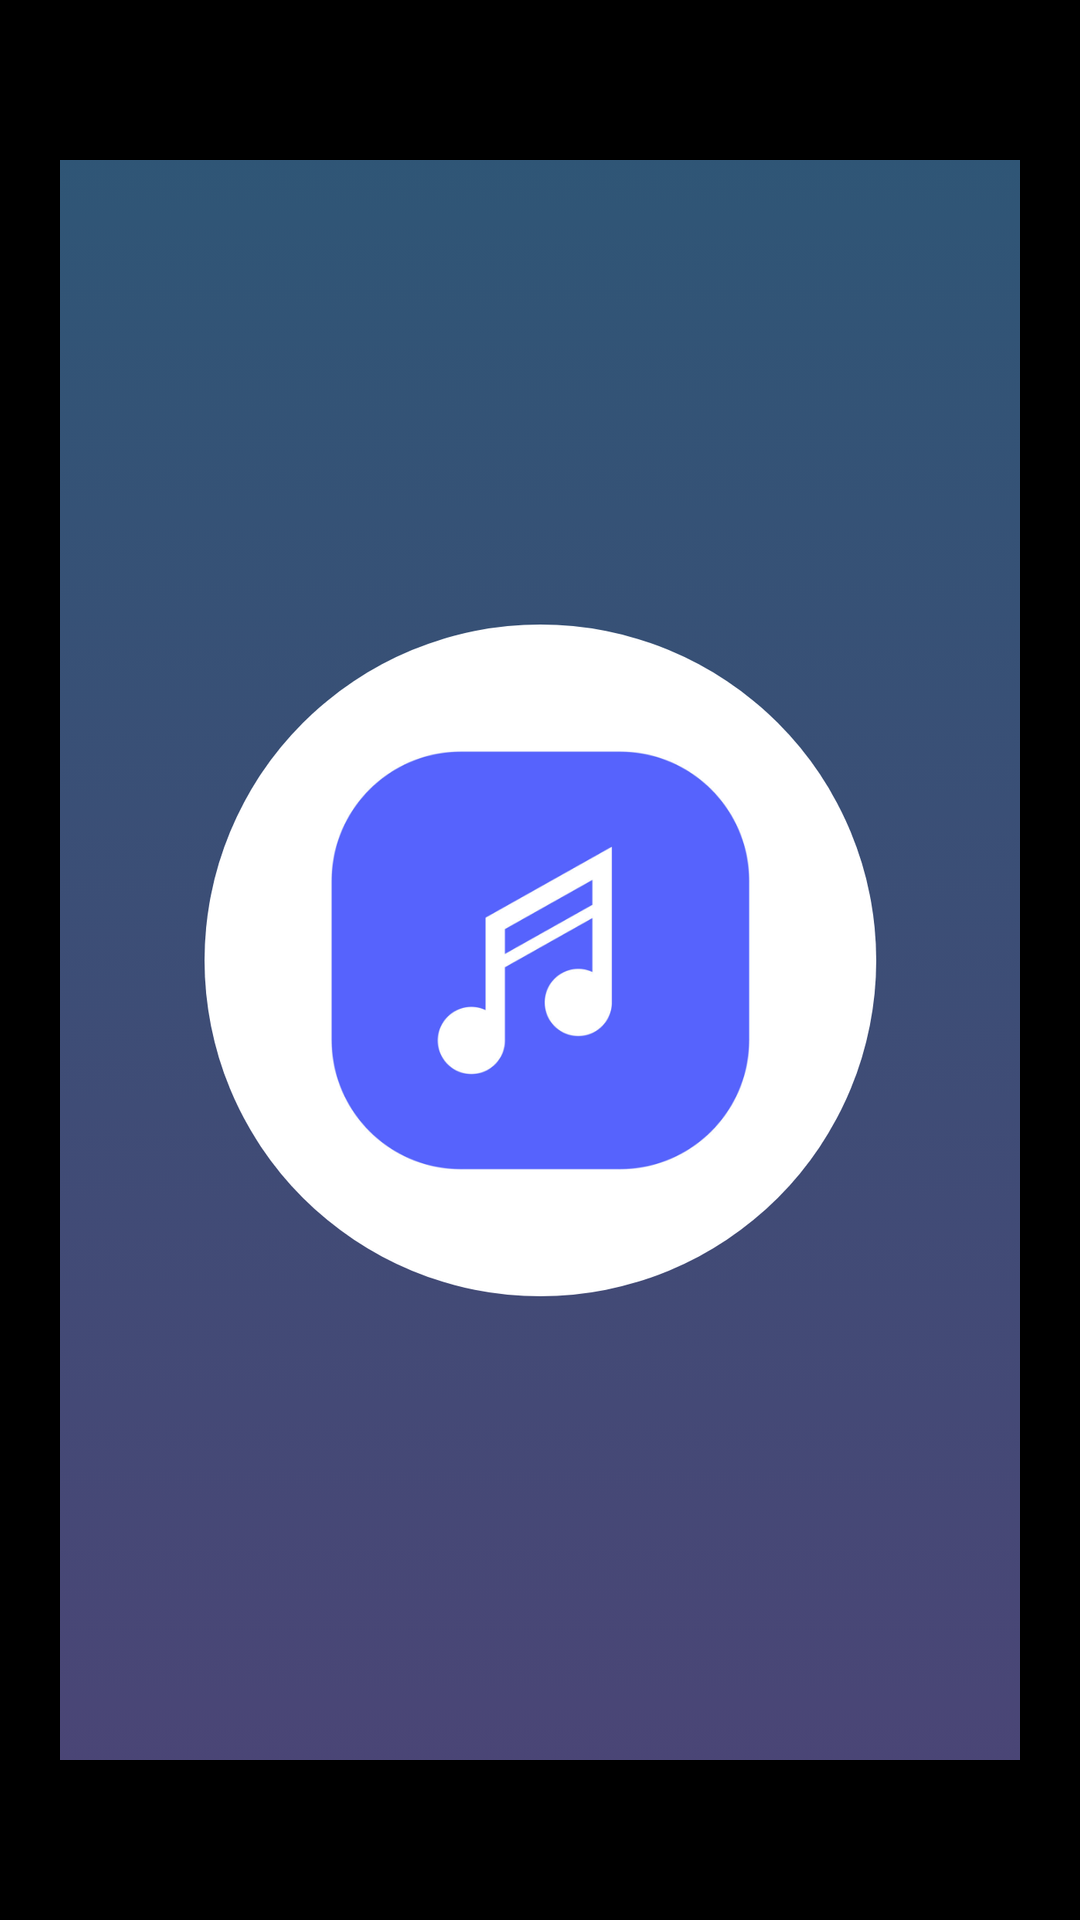

Android layout source for this screen:
<!-- AndroidManifest.xml: application theme Theme.AppCompat.Light.NoActionBar -->
<!-- res/layout/launch_screen.xml -->
<?xml version="1.0" encoding="utf-8"?>
<RelativeLayout xmlns:android="http://schemas.android.com/apk/res/android"
    android:layout_width="match_parent"
    android:layout_height="match_parent"
    android:background="@android:color/black"> 

    
    <ImageView
        android:id="@+id/splashImage"
        android:layout_width="match_parent"
        android:layout_height="match_parent"
        android:src="@drawable/splash"
        android:scaleType="centerInside" />
</RelativeLayout>
<!-- resources referenced by this layout -->
<resources>
  <!-- drawable splash: png bitmap (drawable-land-hdpi, 54004 bytes) -->
</resources>
